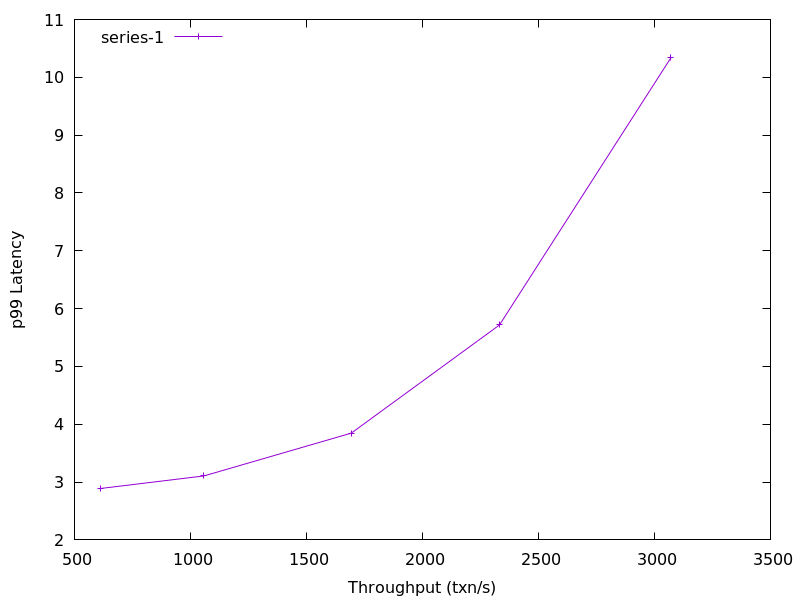

Source data for this figure (header and first rows):
610.7375440275491, 2.88852114
1058, 3.107
1693, 3.847
2332, 5.717
3071, 10.34
